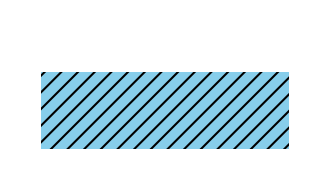

Generate this figure with matplotlib:
import matplotlib.pyplot as plt
import matplotlib as mpl
from matplotlib.patches import Rectangle

# Hatch style
mpl.rcParams['hatch.color'] = 'black'
mpl.rcParams['hatch.linewidth'] = 1.5

fig, ax = plt.subplots(figsize=(4, 2))

rect = Rectangle(
    (0.1, 0.1),      # (x, y)
    0.8,             # width
    0.5,             # height
    facecolor='skyblue',
    edgecolor='black',
    linewidth = 0,
    hatch='//',
)

ax.add_patch(rect)

ax.set_xlim(0, 1)
ax.set_ylim(0, 1)
ax.axis('off')

plt.show()
